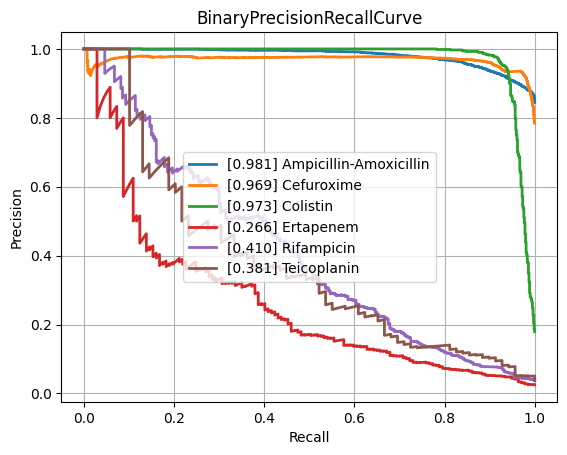

The file beside this chart, header and first rows:
class, PrecisionRecallAUC, FrequencyPositiveClass, n_positives, n_negatives
Amikacin, 0.8654, 0.1655, 1075, 5421
Amoxicillin-Clavulanic acid, 0.8724, 0.4154, 4254, 5986
Ampicillin, 0.9486, 0.639, 9978, 5636
Ampicillin-Amoxicillin, 0.9808, 0.8445, 5536, 1019
Cefazolin, 0.8957, 0.4506, 975, 1189
Cefepime, 0.8547, 0.3069, 3567, 8056
Cefpodoxime, 0.8349, 0.3625, 518, 911
Ceftazidime, 0.8139, 0.27, 4409, 11920
Ceftriaxone, 0.7871, 0.2672, 3712, 10180
Cefuroxime, 0.9693, 0.7848, 6471, 1774
Ciprofloxacin, 0.8119, 0.2887, 6658, 16406
Clindamycin, 0.9059, 0.5034, 5726, 5648
Colistin, 0.9734, 0.1793, 785, 3593
Cotrimoxazole, 0.807, 0.3144, 7923, 17280
Ertapenem, 0.2663, 0.02461, 137, 5429
Erythromycin, 0.915, 0.5537, 5710, 4602
Fosfomycin, 0.7487, 0.2094, 1823, 6882
Fosfomycin-Trometamol, 0.4913, 0.2281, 294, 995
Fusidic acid, 0.7225, 0.3092, 856, 1912
Gentamicin, 0.9595, 0.4461, 9207, 11434
Imipenem, 0.9567, 0.3287, 7718, 15763
Levofloxacin, 0.8955, 0.3642, 3332, 5817
Meropenem, 0.75, 0.1286, 2349, 15915
Mupirocin, 0.9194, 0.09534, 131, 1243
Nitrofurantoin, 0.7567, 0.1148, 403, 3108
Norfloxacin, 0.4133, 0.1489, 262, 1498
Oxacillin, 0.875, 0.4103, 2776, 3989
Penicillin, 0.9585, 0.7464, 2967, 1008
Piperacillin-Tazobactam, 0.8198, 0.3172, 6304, 13567
Rifampicin, 0.4104, 0.03819, 280, 7051
Teicoplanin, 0.3807, 0.03692, 69, 1800
Tetracycline, 0.7156, 0.2505, 1780, 5327
Tobramycin, 0.8513, 0.22, 1231, 4364
Vancomycin, 0.767, 0.04845, 638, 12531
micro, 0.8923, 0.3338, , 
macro, 0.791, NaN, , 
